Dataset: final (GitHub, troniixx/aml2026-group-18). Classes: bird, boar, dog, dragon, hare, horse, monkey, ram, rat, snake, tiger.

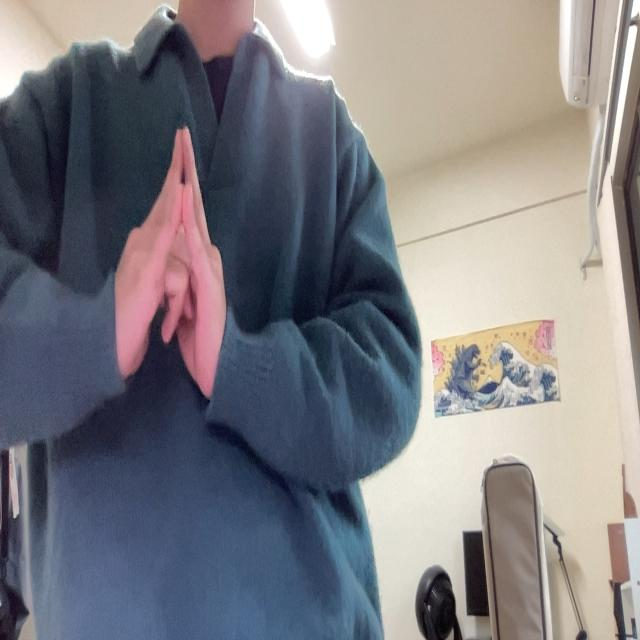
Label: bird

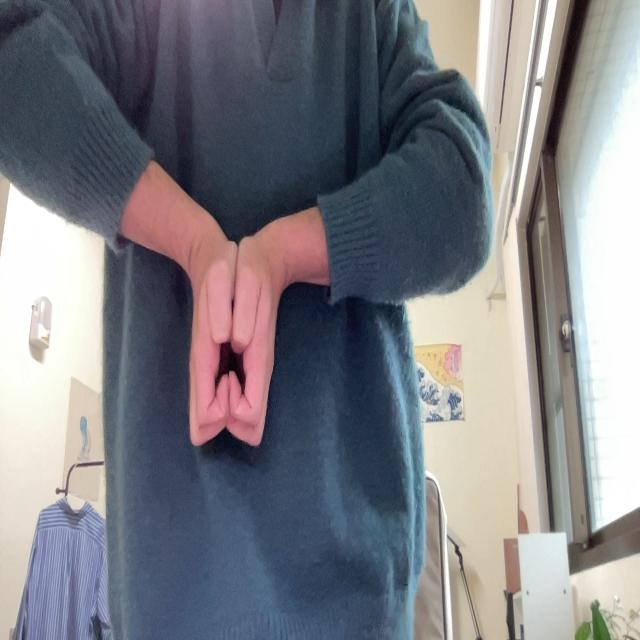
Label: boar

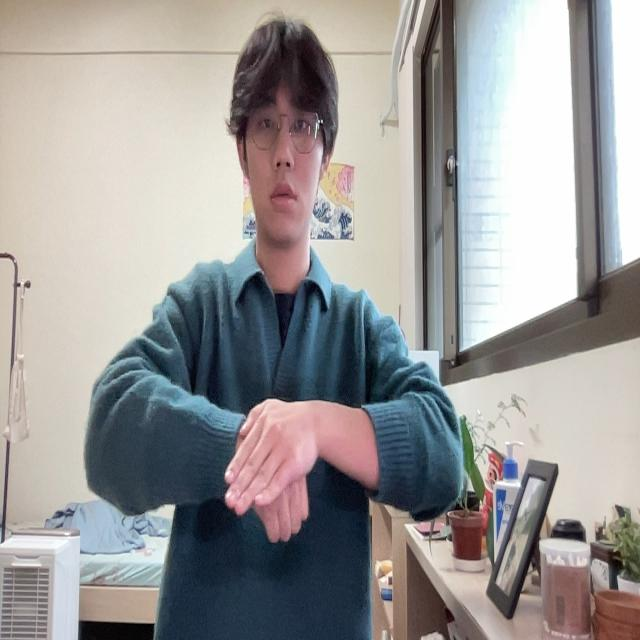
Label: dog

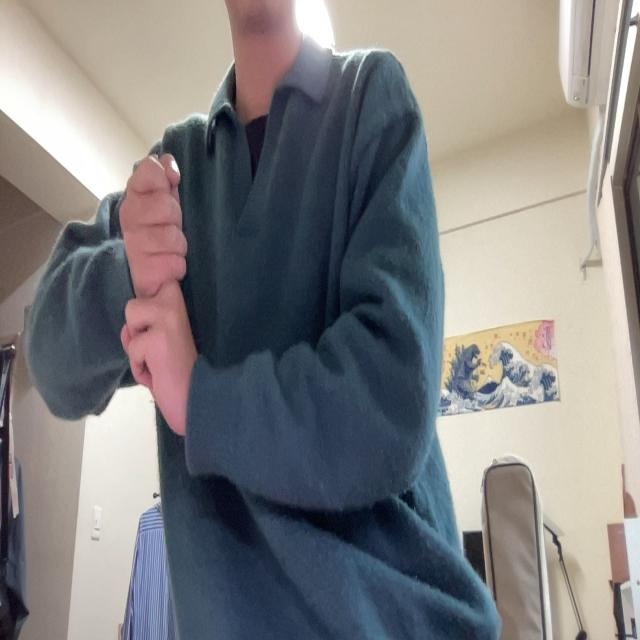
Label: rat

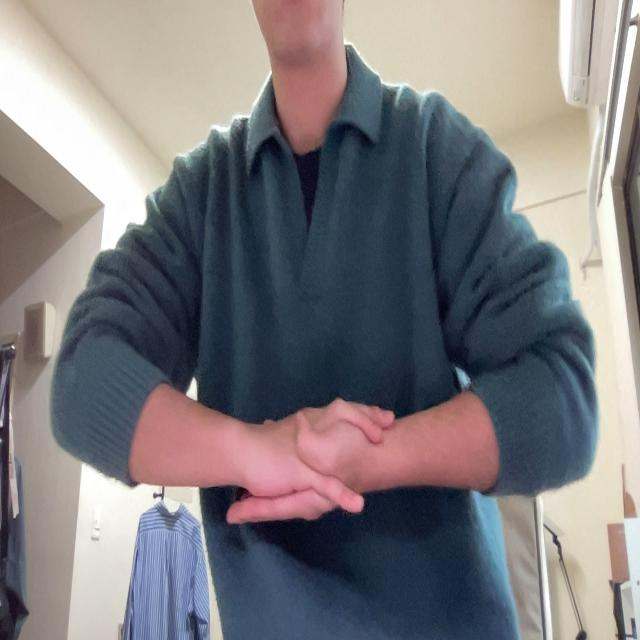
Label: monkey

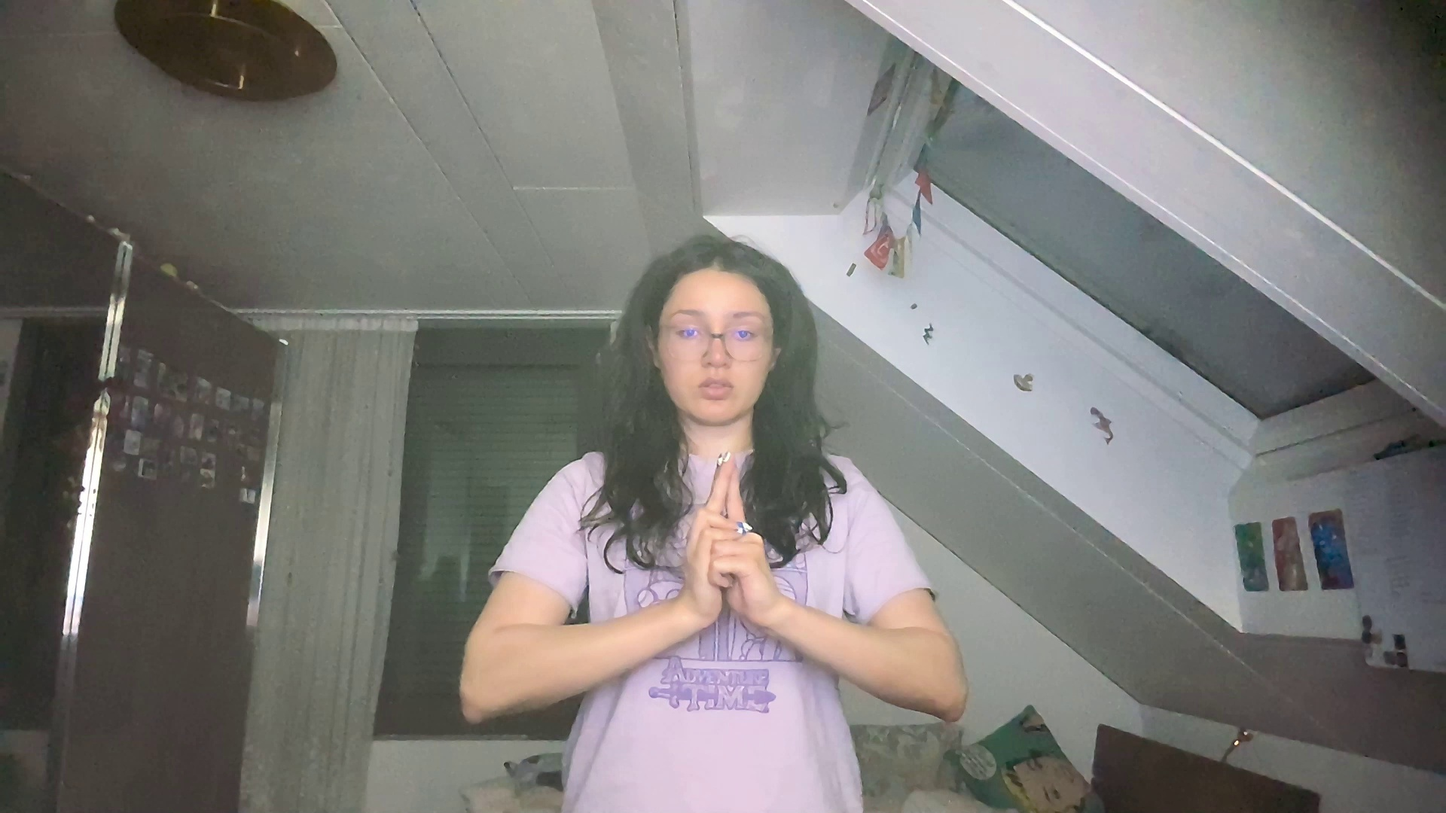
Label: ram
